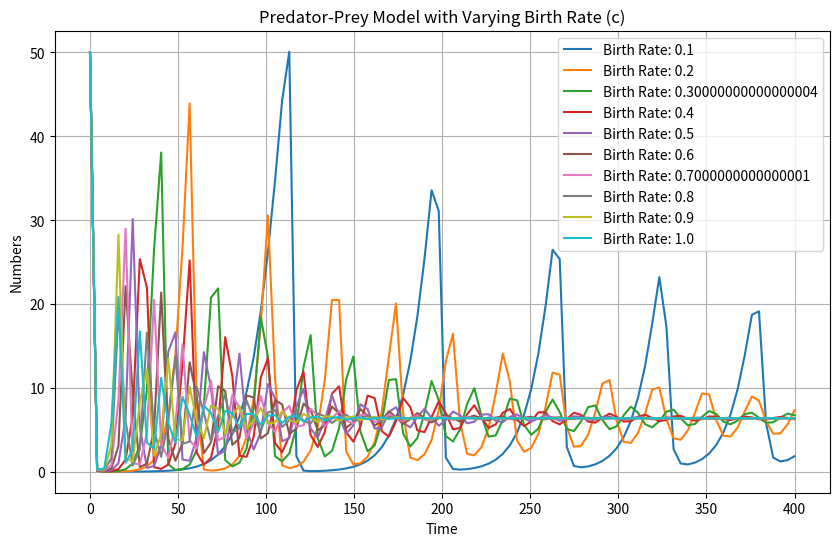

Python code for this plot:
import numpy as np
import pandas as pd
from scipy.integrate import odeint
import matplotlib.pyplot as plt

# 定义微分方程组，考虑猎物的环境承载力和捕食者的饱和效应
def model(Y, t, c, d, a, b, K, alpha):
    H, P = Y
    # 猎物的增长考虑环境承载力和捕食者的影响
    dH_dt = c * H * (1 - H / K) - d * H * P
    # 捕食者的增长包含饱和效应
    dP_dt = a * (H / (1 + alpha * H)) * P - b * P
    return [dH_dt, dP_dt]

# 参数设定
K = 100  # 环境承载力
c = 0.5  # 猎物的出生率
d = 0.1  # 捕食者与猎物之间的相互作用强度（捕食率）
a = 0.05 # 捕食者与猎物之间的相互作用强度（捕食效率）
b = 0.3  # 捕食者的死亡率
alpha = 0.01  # 捕食者饱和常数

# 初始条件
H0 = 50  # 初始猎物数量
P0 = 10  # 初始捕食者数量
Y0 = [H0, P0]

# 时间范围
t = np.linspace(0, 400, 100)  # 延长时间范围以观察长期动态

# 猎物出生率的变化范围和步长
c_range = np.arange(0.1, 1.1, 0.1)  # 从0.1到1.0，步长为0.1

# 创建一个空的列表来存储所有结果
all_results = []

for c in c_range:
    # 求解微分方程组
    sol = odeint(model, Y0, t, args=(c, d, a, b, K, alpha), rtol=1e-6, atol=1e-6)
    # 将解转换为DataFrame，并添加出生率列
    sol_df = pd.DataFrame(sol, columns=['H', 'P'])
    sol_df['Time'] = t
    sol_df['Birth Rate (c)'] = c
    # 将结果存储到列表中
    all_results.append(sol_df)

# 使用concat合并所有结果为一个DataFrame
df = pd.concat(all_results, ignore_index=True)

# 绘制结果
plt.figure(figsize=(10, 6))
for c_value in c_range:
    subset = df[(df['Birth Rate (c)'] == c_value)]
    plt.plot(subset['Time'], subset['H'], label=f'Birth Rate: {c_value}')

plt.xlabel('Time')
plt.ylabel('Numbers')
plt.title('Predator-Prey Model with Varying Birth Rate (c)')
plt.legend()
plt.grid(True)
plt.show()

# 保存结果到CSV文件
df.to_csv('predator_prey_model_results.csv', index=False)